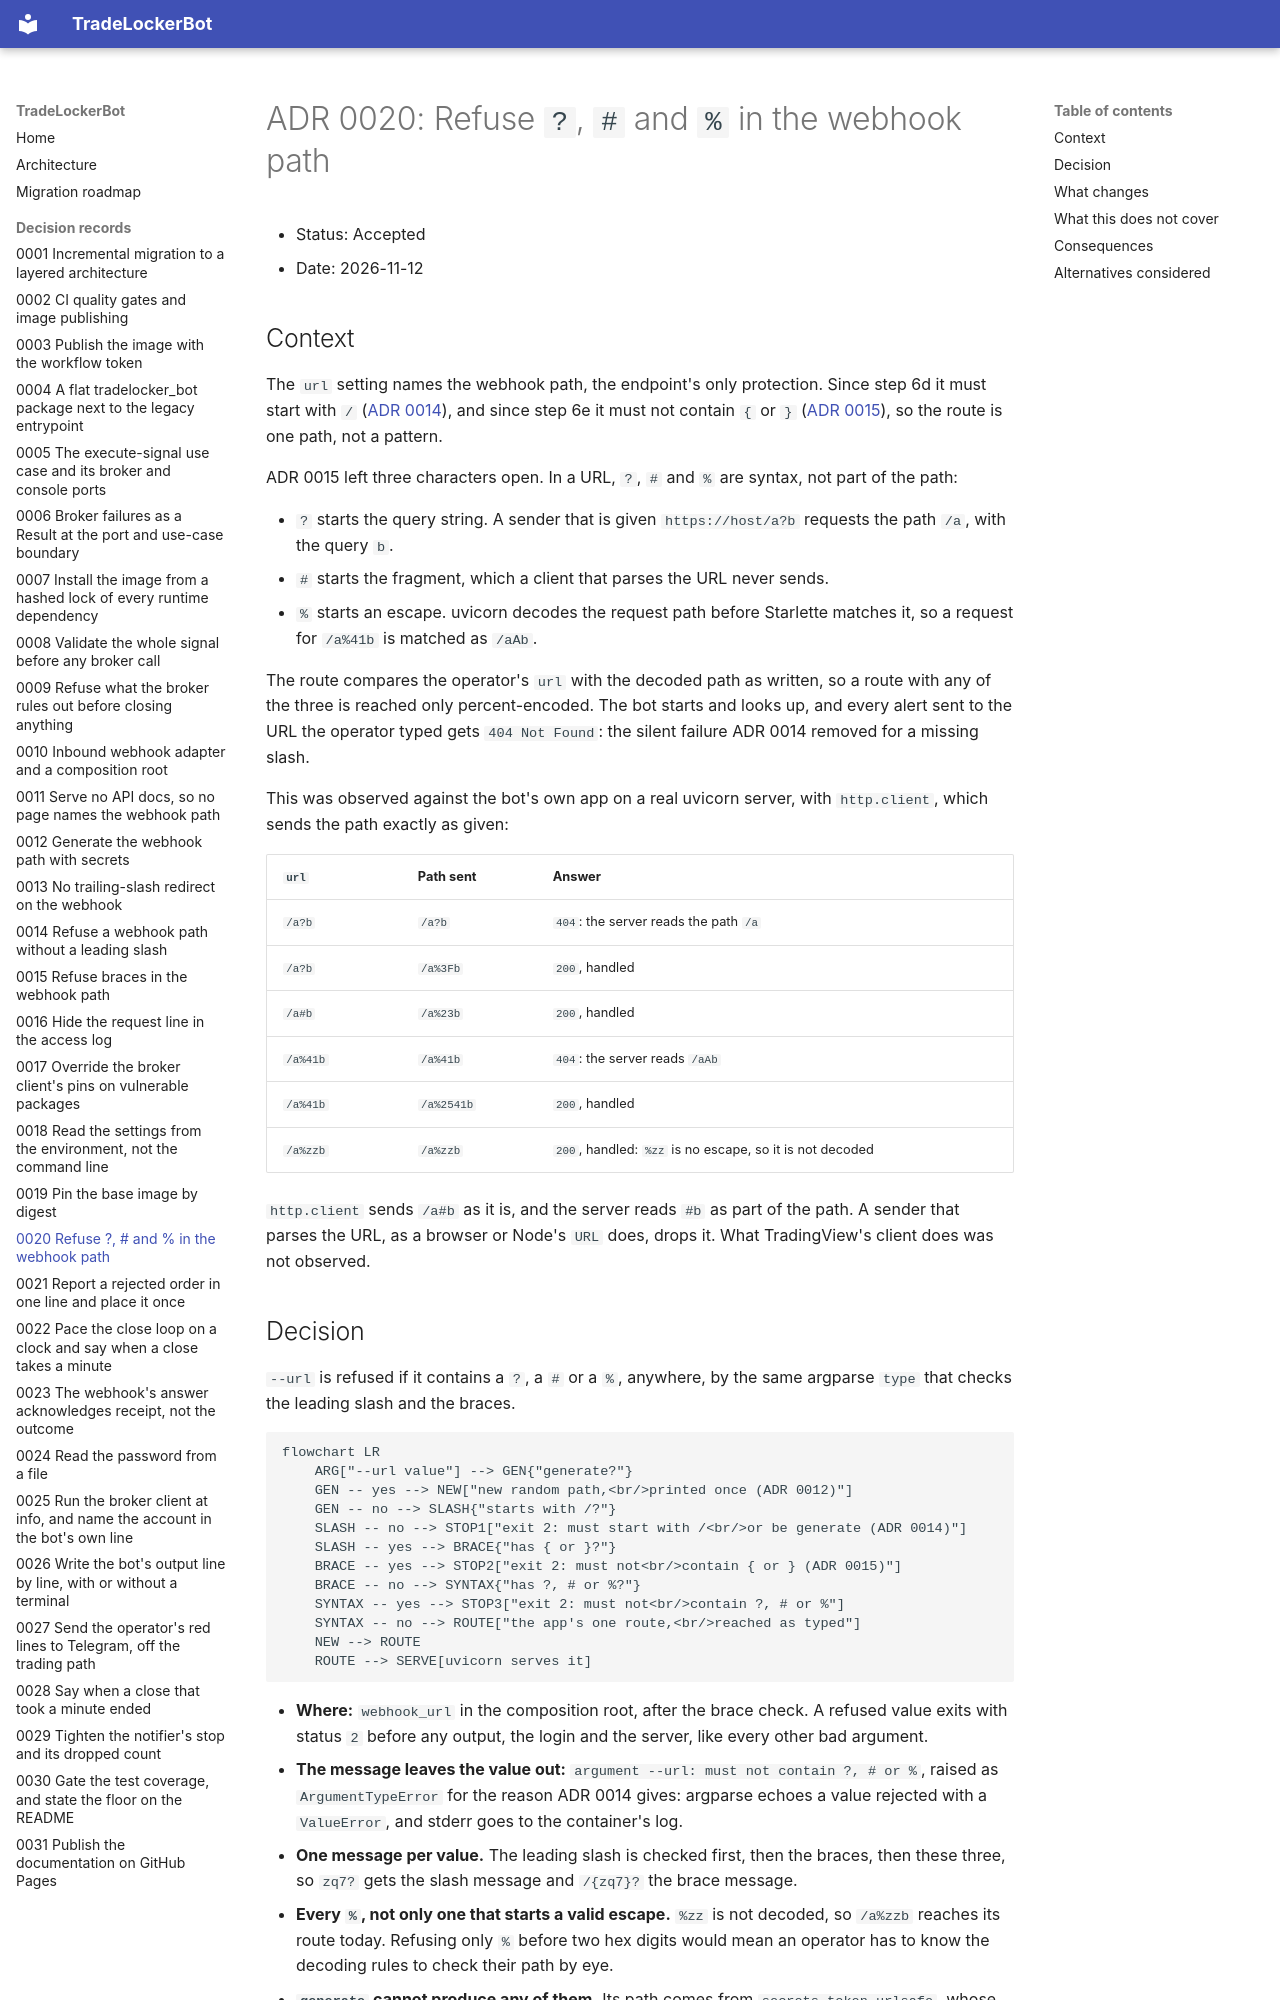

repository: Akinzou/TradeLockerBot · page: adr/0020-refuse-query-fragment-and-escape-characters-in-the-webhook-path/index.html · generator: mkdocs

# ADR 0020: Refuse `?`, `#` and `%` in the webhook path

- Status: Accepted
- Date: 2026-11-12

## Context

The `url` setting names the webhook path, the endpoint's only protection.
Since step 6d it must start with `/`
([ADR 0014](0014-require-a-leading-slash.md)), and since step 6e it must
not contain `{` or `}`
([ADR 0015](0015-refuse-braces-in-the-webhook-path.md)), so the route is
one path, not a pattern.

ADR 0015 left three characters open. In a URL, `?`, `#` and `%` are syntax,
not part of the path:

- `?` starts the query string. A sender that is given
  `https://host/a?b` requests the path `/a`, with the query `b`.
- `#` starts the fragment, which a client that parses the URL never sends.
- `%` starts an escape. uvicorn decodes the request path before Starlette
  matches it, so a request for `/a%41b` is matched as `/aAb`.

The route compares the operator's `url` with the decoded path as written,
so a route with any of the three is reached only percent-encoded. The
bot starts and looks up, and every alert sent to the URL the operator
typed gets `404 Not Found`: the silent failure ADR 0014 removed for a
missing slash.

This was observed against the bot's own app on a real uvicorn server, with
`http.client`, which sends the path exactly as given:

| `url` | Path sent | Answer |
|---|---|---|
| `/a?b` | `/a?b` | `404`: the server reads the path `/a` |
| `/a?b` | `/a%3Fb` | `200`, handled |
| `/a#b` | `/a%23b` | `200`, handled |
| `/a%41b` | `/a%41b` | `404`: the server reads `/aAb` |
| `/a%41b` | `/a%2541b` | `200`, handled |
| `/a%zzb` | `/a%zzb` | `200`, handled: `%zz` is no escape, so it is not decoded |

`http.client` sends `/a#b` as it is, and the server reads `#b` as part of
the path. A sender that parses the URL, as a browser or Node's `URL` does,
drops it. What TradingView's client does was not observed.

## Decision

`--url` is refused if it contains a `?`, a `#` or a `%`, anywhere, by the
same argparse `type` that checks the leading slash and the braces.

```mermaid
flowchart LR
    ARG["--url value"] --> GEN{"generate?"}
    GEN -- yes --> NEW["new random path,<br/>printed once (ADR 0012)"]
    GEN -- no --> SLASH{"starts with /?"}
    SLASH -- no --> STOP1["exit 2: must start with /<br/>or be generate (ADR 0014)"]
    SLASH -- yes --> BRACE{"has { or }?"}
    BRACE -- yes --> STOP2["exit 2: must not<br/>contain { or } (ADR 0015)"]
    BRACE -- no --> SYNTAX{"has ?, # or %?"}
    SYNTAX -- yes --> STOP3["exit 2: must not<br/>contain ?, # or %"]
    SYNTAX -- no --> ROUTE["the app's one route,<br/>reached as typed"]
    NEW --> ROUTE
    ROUTE --> SERVE[uvicorn serves it]
```

- **Where:** `webhook_url` in the composition root, after the brace check.
  A refused value exits with status `2` before any output, the login and
  the server, like every other bad argument.
- **The message leaves the value out:**
  `argument --url: must not contain ?, # or %`, raised as
  `ArgumentTypeError` for the reason ADR 0014 gives: argparse echoes a
  value rejected with a `ValueError`, and stderr goes to the container's
  log.
- **One message per value.** The leading slash is checked first, then the
  braces, then these three, so `zq7?` gets the slash message and `/{zq7}?`
  the brace message.
- **Every `%`, not only one that starts a valid escape.** `%zz` is not
  decoded, so `/a%zzb` reaches its route today. Refusing only `%` before
  two hex digits would mean an operator has to know the decoding rules to
  check their path by eye.
- **`generate` cannot produce any of them.** Its path comes from
  `secrets.token_urlsafe`, whose alphabet is letters, digits, `-` and `_`.
